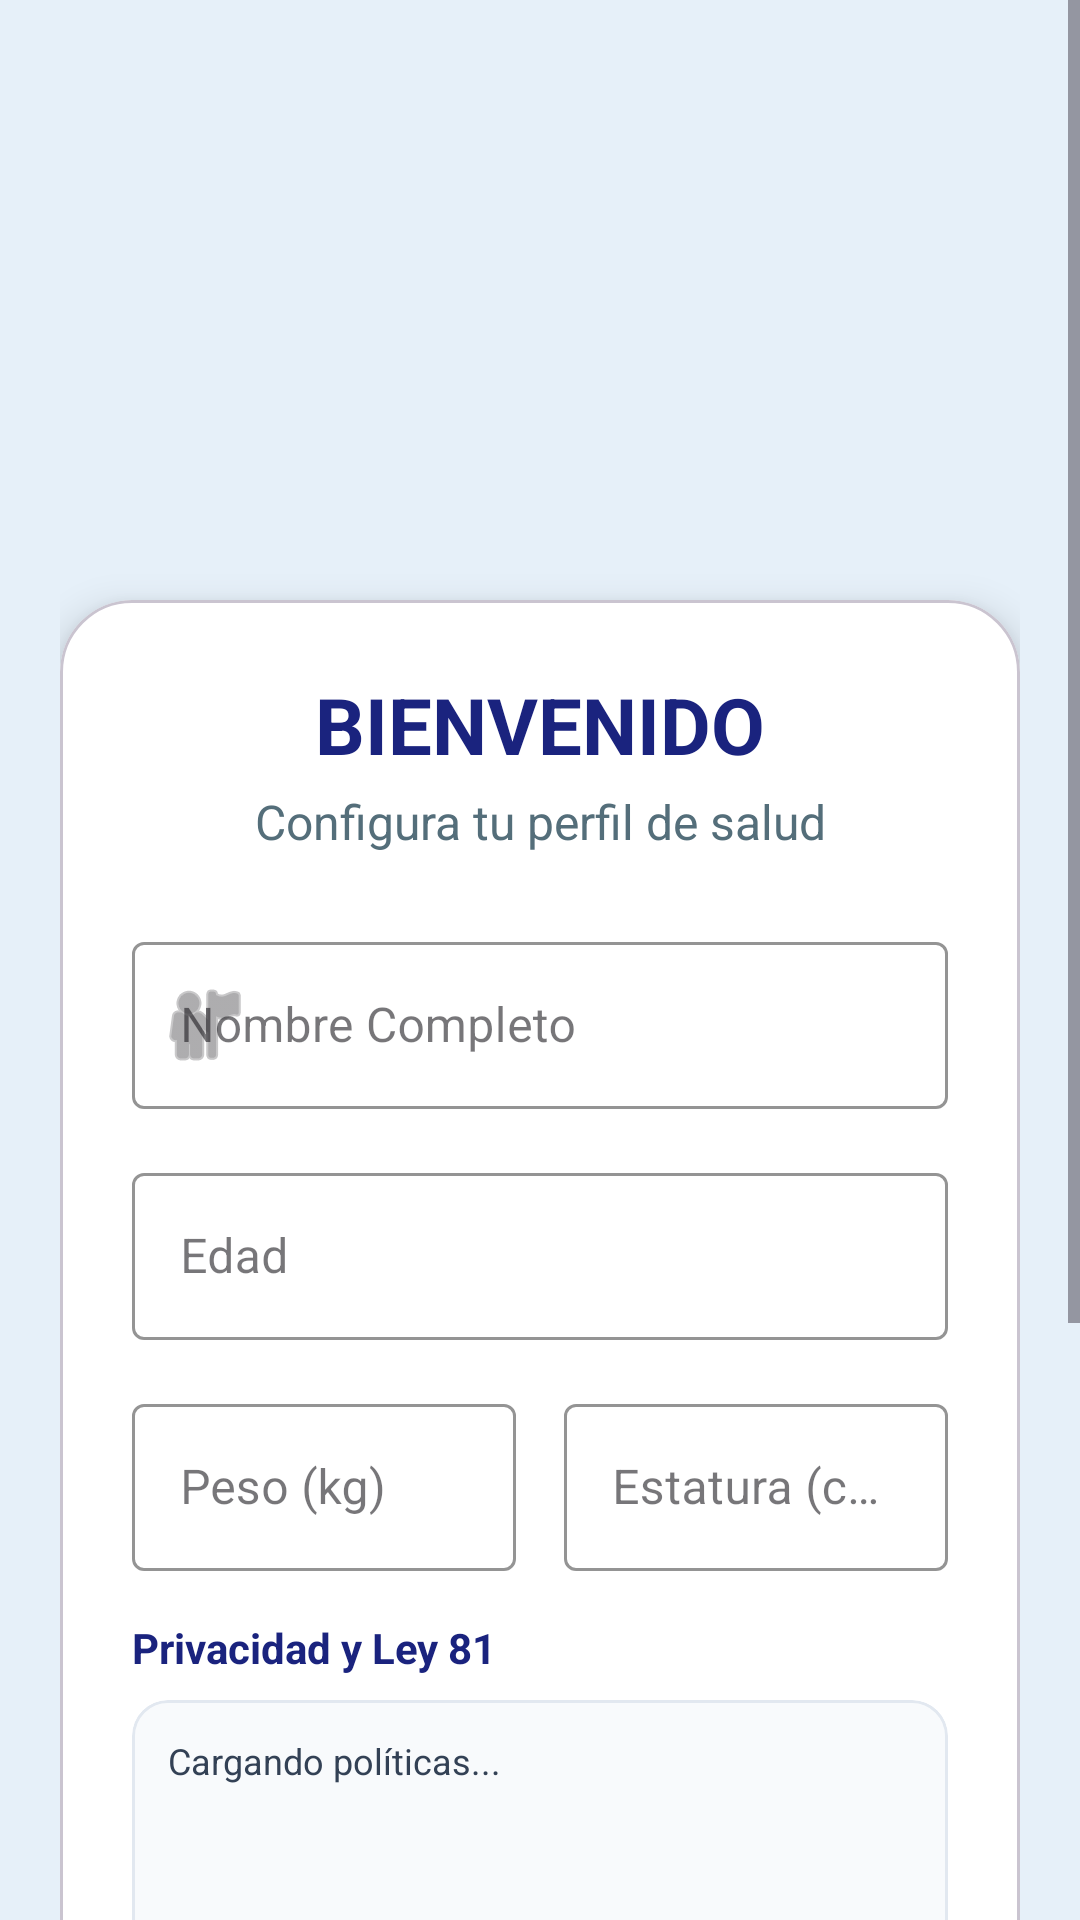

Write the Android layout XML for this screen, with the resource values it uses.
<!-- AndroidManifest.xml: application theme Theme.MiprimeraApp -->
<!-- res/layout/activity_registro_usuario.xml -->
<?xml version="1.0" encoding="utf-8"?>
<ScrollView xmlns:android="http://schemas.android.com/apk/res/android"
    xmlns:app="http://schemas.android.com/apk/res-auto"
    android:id="@+id/main"
    android:layout_width="match_parent"
    android:layout_height="match_parent"
    android:background="#E6F0F9"
    android:fillViewport="true"
    android:fitsSystemWindows="true">

    <LinearLayout
        android:layout_width="match_parent"
        android:layout_height="wrap_content"
        android:orientation="vertical"
        android:gravity="center_horizontal"
        android:padding="20dp">

        <ImageView
            android:layout_width="140dp"
            android:layout_height="140dp"
            android:src="@drawable/saludapplogo"
            android:layout_marginTop="20dp"
            android:layout_marginBottom="20dp"
            android:contentDescription="Logo SaludApp"/>

        <com.google.android.material.card.MaterialCardView
            android:layout_width="match_parent"
            android:layout_height="wrap_content"
            app:cardCornerRadius="24dp"
            app:cardElevation="8dp"
            app:cardBackgroundColor="#FFFFFF"
            android:layout_marginBottom="20dp">

            <LinearLayout
                android:layout_width="match_parent"
                android:layout_height="wrap_content"
                android:orientation="vertical"
                android:padding="24dp">

                <TextView
                    android:layout_width="match_parent"
                    android:layout_height="wrap_content"
                    android:gravity="center"
                    android:text="BIENVENIDO"
                    android:textColor="#1A237E"
                    android:textSize="26sp"
                    android:textStyle="bold"
                    android:layout_marginBottom="4dp" />

                <TextView
                    android:layout_width="match_parent"
                    android:layout_height="wrap_content"
                    android:gravity="center"
                    android:text="Configura tu perfil de salud"
                    android:textColor="#546E7A"
                    android:textSize="16sp"
                    android:layout_marginBottom="24dp"/>

                <com.google.android.material.textfield.TextInputLayout
                    style="@style/Widget.MaterialComponents.TextInputLayout.OutlinedBox"
                    android:layout_width="match_parent"
                    android:layout_height="wrap_content"
                    android:hint="Nombre Completo"
                    android:layout_marginBottom="16dp"
                    app:startIconDrawable="@android:drawable/ic_menu_myplaces"
                    app:hintTextColor="#1A237E"
                    app:boxStrokeColor="#1A237E">
                    <com.google.android.material.textfield.TextInputEditText
                        android:id="@+id/etNombre"
                        android:layout_width="match_parent"
                        android:layout_height="wrap_content"
                        android:textColor="#000000"
                        android:inputType="textPersonName"/>
                </com.google.android.material.textfield.TextInputLayout>

                <com.google.android.material.textfield.TextInputLayout
                    style="@style/Widget.MaterialComponents.TextInputLayout.OutlinedBox"
                    android:layout_width="match_parent"
                    android:layout_height="wrap_content"
                    android:hint="Edad"
                    android:layout_marginBottom="16dp"
                    app:boxStrokeColor="#1A237E">
                    <com.google.android.material.textfield.TextInputEditText
                        android:id="@+id/etEdad"
                        android:layout_width="match_parent"
                        android:layout_height="wrap_content"
                        android:textColor="#000000"
                        android:inputType="number"/>
                </com.google.android.material.textfield.TextInputLayout>

                <LinearLayout
                    android:layout_width="match_parent"
                    android:layout_height="wrap_content"
                    android:orientation="horizontal"
                    android:baselineAligned="false"
                    android:layout_marginBottom="16dp">

                    <com.google.android.material.textfield.TextInputLayout
                        style="@style/Widget.MaterialComponents.TextInputLayout.OutlinedBox"
                        android:layout_width="0dp"
                        android:layout_height="wrap_content"
                        android:layout_weight="1"
                        android:hint="Peso (kg)"
                        android:layout_marginEnd="8dp"
                        app:boxStrokeColor="#1A237E">
                        <com.google.android.material.textfield.TextInputEditText
                            android:id="@+id/etPeso"
                            android:layout_width="match_parent"
                            android:layout_height="wrap_content"
                            android:textColor="#000000"
                            android:inputType="numberDecimal"/>
                    </com.google.android.material.textfield.TextInputLayout>

                    <com.google.android.material.textfield.TextInputLayout
                        style="@style/Widget.MaterialComponents.TextInputLayout.OutlinedBox"
                        android:layout_width="0dp"
                        android:layout_height="wrap_content"
                        android:layout_weight="1"
                        android:hint="Estatura (cm)"
                        android:layout_marginStart="8dp"
                        app:boxStrokeColor="#1A237E">
                        <com.google.android.material.textfield.TextInputEditText
                            android:id="@+id/etEstatura"
                            android:layout_width="match_parent"
                            android:layout_height="wrap_content"
                            android:textColor="#000000"
                            android:inputType="numberDecimal"/>
                    </com.google.android.material.textfield.TextInputLayout>
                </LinearLayout>

                <TextView
                    android:layout_width="match_parent"
                    android:layout_height="wrap_content"
                    android:text="Privacidad y Ley 81"
                    android:textColor="#1A237E"
                    android:textStyle="bold"
                    android:textSize="14sp"
                    android:layout_marginBottom="8dp"/>

                <com.google.android.material.card.MaterialCardView
                    android:layout_width="match_parent"
                    android:layout_height="150dp"
                    android:layout_marginBottom="16dp"
                    app:cardCornerRadius="12dp"
                    app:cardBackgroundColor="#F8FAFC"
                    app:strokeWidth="1dp"
                    app:strokeColor="#E2E8F0">
                    <androidx.core.widget.NestedScrollView
                        android:layout_width="match_parent"
                        android:layout_height="match_parent"
                        android:padding="12dp"
                        android:scrollbars="vertical"
                        android:fadeScrollbars="false">
                        <TextView
                            android:id="@+id/tvPrivacidad"
                            android:layout_width="match_parent"
                            android:layout_height="wrap_content"
                            android:textSize="12sp"
                            android:textColor="#334155"
                            android:text="Cargando políticas..." />
                    </androidx.core.widget.NestedScrollView>
                </com.google.android.material.card.MaterialCardView>

                <CheckBox
                    android:id="@+id/cbAceptar"
                    android:layout_width="match_parent"
                    android:layout_height="wrap_content"
                    android:text="Acepto el tratamiento de mis datos de salud."
                    android:textColor="#334155"
                    android:textSize="13sp"
                    android:layout_marginBottom="24dp"/>

                <com.google.android.material.button.MaterialButton
                    android:id="@+id/btnContinuar"
                    android:layout_width="match_parent"
                    android:layout_height="60dp"
                    android:text="COMENZAR"
                    android:textColor="#FFFFFF"
                    android:textSize="16sp"
                    android:textStyle="bold"
                    app:backgroundTint="#1A237E"
                    app:cornerRadius="16dp"
                    android:enabled="false"/>

            </LinearLayout>
        </com.google.android.material.card.MaterialCardView>

    </LinearLayout>
</ScrollView>
<!-- resources referenced by this layout -->
<resources>
  <style name="Theme.MiprimeraApp" parent="Base.Theme.MiprimeraApp" />
  <style name="Base.Theme.MiprimeraApp" parent="Theme.Material3.Light.NoActionBar">
          <item name="colorPrimary">#2E4F7E</item>
          <item name="colorSecondary">#64B5F6</item>
          <item name="android:windowBackground">#E6F0F9</item>
      </style>
</resources>
